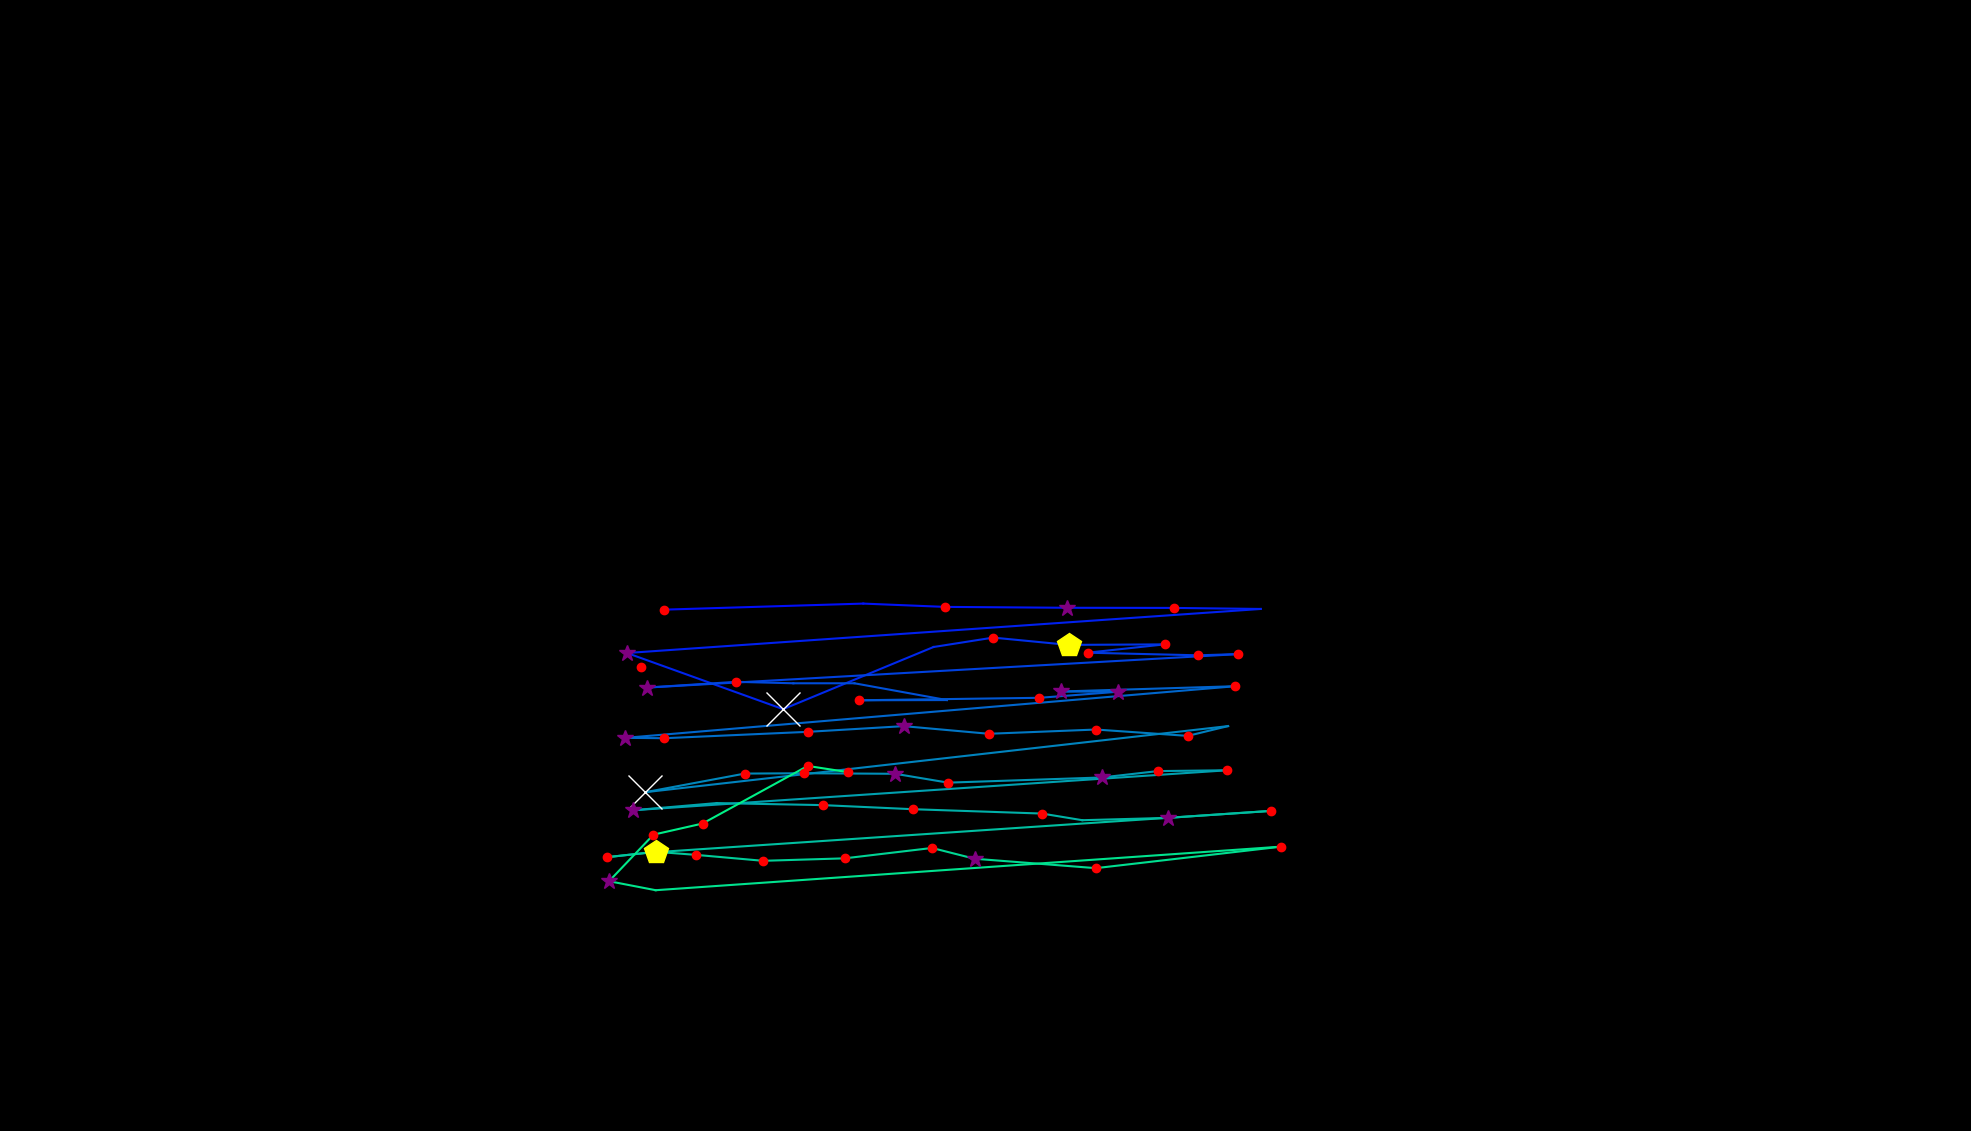

The file beside this chart, header and first rows:
, fixation_id, timestamp, avg_gaze_x, avg_gaze_y, duration
0, 129.0, 47657, 880, -507, 108.4
1, 275.0, 94879, 888.1, 485.9, 96.4
2, 278.0, 96362, 832.1, 602.9, 132.5
3, 281.0, 97699, 1089, 670.4, 96.4
4, 286.0, 99350, 862.1, 677.1, 168.7
5, 287.0, 99699, 1121, 684.9, 96.4
6, 288.0, 99832, 1227, 680.7, 216.9
7, 289.0, 100085, 1386, 679.5, 301.2
8, 290.0, 100410, 1524, 679.3, 120.5
9, 291.0, 100567, 1637, 678, 0.0
10, 292.0, 100904, 814.3, 620.8, 265.1
11, 293.0, 101193, 1017, 547.8, 554.3
12, 294.0, 101808, 1212, 628.6, 96.4
13, 295.0, 102121, 1290, 640.8, 228.9
14, 296.0, 102374, 1388, 631.3, 530.2
15, 297.0, 102941, 1513, 632, 192.8
16, 298.0, 103158, 1412, 621.2, 228.9
17, 299.0, 103664, 1556, 617.8, 168.7
18, 300.0, 103856, 1608, 619.3, 132.5
19, 301.0, 104097, 840.1, 575.9, 265.1
20, 302.0, 104399, 956.2, 583.3, 156.6
21, 303.0, 104579, 1030, 581.5, 108.4
22, 304.0, 104736, 1110, 581.5, 96.4
23, 305.0, 104905, 1230, 559.7, 96.4
24, 306.0, 105218, 1115, 559.4, 144.6
25, 307.0, 105471, 1350, 562.6, 180.7
26, 308.0, 105688, 1452, 570.4, 337.4
27, 309.0, 106050, 1378, 570.8, 277.1
28, 310.0, 106628, 1604, 577.6, 192.8
29, 311.0, 106905, 812.1, 510.6, 337.4
30, 312.0, 107267, 862.6, 510.1, 144.6
31, 313.0, 107495, 1050, 518.4, 156.6
32, 314.0, 107821, 1174, 525.8, 301.2
33, 315.0, 108146, 1284, 515.9, 216.9
34, 316.0, 108411, 1423, 521.4, 156.6
35, 317.0, 108845, 1543, 513.1, 168.7
36, 318.0, 109038, 1595, 525.8, 108.4
37, 319.0, 109243, 838.2, 440, 1121
38, 320.0, 110387, 967.3, 464.2, 144.6
39, 321.0, 110616, 1044, 464.6, 168.7
40, 322.0, 111026, 1163, 463.9, 313.3
41, 323.0, 111363, 1231, 452.4, 204.8
42, 324.0, 111616, 1431, 459.1, 337.4
43, 325.0, 111978, 1504, 467.4, 180.7
44, 326.0, 112183, 1594, 468.5, 144.6
45, 327.0, 112412, 822.1, 416.6, 277.1
46, 328.0, 112725, 930.7, 425.9, 108.4
47, 329.0, 112906, 1069, 423.2, 144.6
48, 330.0, 113328, 1186, 417.9, 180.7
49, 331.0, 113532, 1353, 412.3, 241
50, 332.0, 113797, 1406, 403.6, 96.4
51, 333.0, 113918, 1517, 406.7, 361.5
52, 334.0, 114328, 1651, 415.7, 168.7
53, 335.0, 114617, 840.2, 361.3, 96.4
54, 336.0, 114737, 788.9, 355.7, 144.6
55, 337.0, 115051, 852.1, 362.6, 433.8
56, 338.0, 115509, 903.6, 358.6, 180.7
57, 339.0, 115725, 991.1, 350.9, 216.9
58, 340.0, 115966, 1097, 354.1, 168.7
59, 341.0, 116328, 1210, 367.6, 132.5
... 10 more rows
